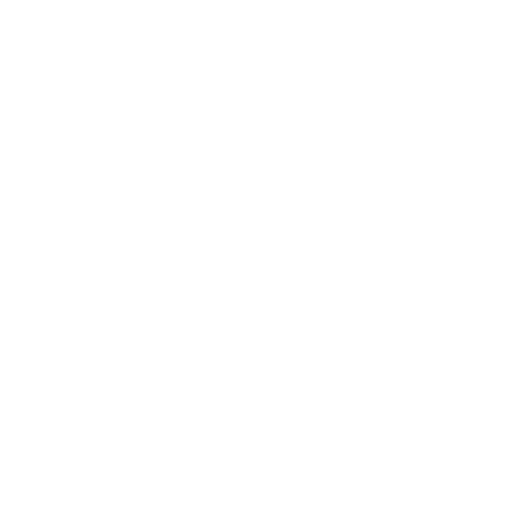
t = 0.00 s
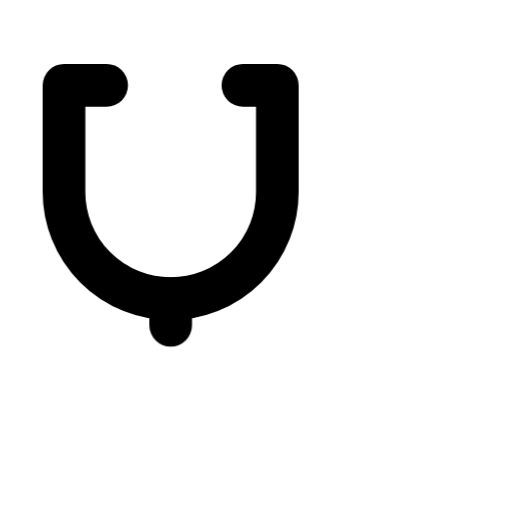
t = 0.43 s
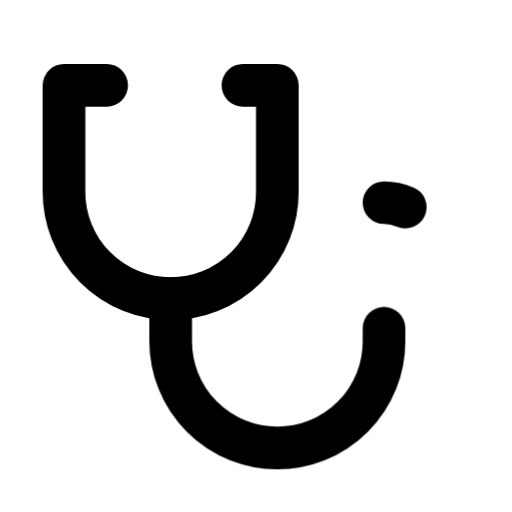
t = 0.84 s
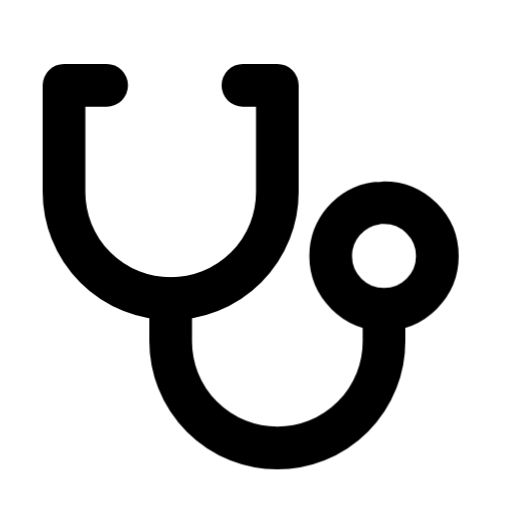
t = 1.25 s
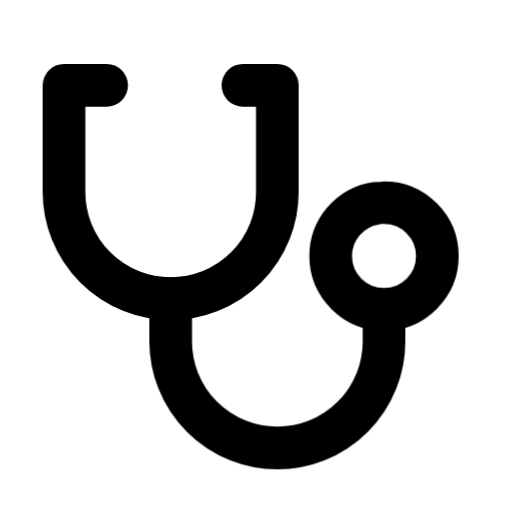
t = 1.79 s
t = 2.33 s: frame unchanged from t = 1.79 s, image omitted

The animated SVG that drew these frames (rendered in a browser with its animation timeline set to each time). Animation: 3 CSS @keyframes rules; one cycle of 2.65 s, repeats indefinitely.

<svg xmlns="http://www.w3.org/2000/svg" width="24" height="24" fill="none" stroke="currentColor" stroke-linecap="round" stroke-linejoin="round" stroke-width="2" viewBox="0 0 24 24">
    <!-- Generated by scripts/icon-expansion/generate.mjs -->
    <!-- Motion: trace each stroke from its own origin, accumulate the drawing, then hold before restarting. -->
    <style>
        @media (prefers-reduced-motion: no-preference) {
            @keyframes ira-stroke-stethoscope-0 { 0% { stroke-dashoffset: 1; opacity: 0; } 0.4% { opacity: 1; } 15.6667%, 88% { stroke-dashoffset: 0; opacity: 1; } 100% { stroke-dashoffset: 0; opacity: 0; } }
            [data-ira-stroke-reveal="stethoscope"] [data-ira-line="0"] { stroke-dasharray: 1 1; animation: ira-stroke-stethoscope-0 2.65s cubic-bezier(.25,.65,.35,1) infinite; }
            @keyframes ira-stroke-stethoscope-1 { 0%, 15.6667% { stroke-dashoffset: 1; opacity: 0; } 16.0667% { opacity: 1; } 31.3333%, 88% { stroke-dashoffset: 0; opacity: 1; } 100% { stroke-dashoffset: 0; opacity: 0; } }
            [data-ira-stroke-reveal="stethoscope"] [data-ira-line="1"] { stroke-dasharray: 1 1; animation: ira-stroke-stethoscope-1 2.65s cubic-bezier(.25,.65,.35,1) infinite; }
            @keyframes ira-stroke-stethoscope-2 { 0%, 31.3333% { stroke-dashoffset: 1; opacity: 0; } 31.7333% { opacity: 1; } 47%, 88% { stroke-dashoffset: 0; opacity: 1; } 100% { stroke-dashoffset: 0; opacity: 0; } }
            [data-ira-stroke-reveal="stethoscope"] [data-ira-line="2"] { stroke-dasharray: 1 1; animation: ira-stroke-stethoscope-2 2.65s cubic-bezier(.25,.65,.35,1) infinite; }
        }
    </style>
    <g data-ira-stroke-reveal="stethoscope"><path data-ira-line="0" pathLength="1" d="M5 4L3 4L3 9A5 5 0 0 0 13 9L13 4L11 4"/><path data-ira-line="1" pathLength="1" d="M8 14L8 16A5 5 0 0 0 18 16L18 15"/><path data-ira-line="2" pathLength="1" d="M18 9.5A2.5 2.5 0 1 1 18 14.5A2.5 2.5 0 1 1 18 9.5z"/></g>
</svg>
